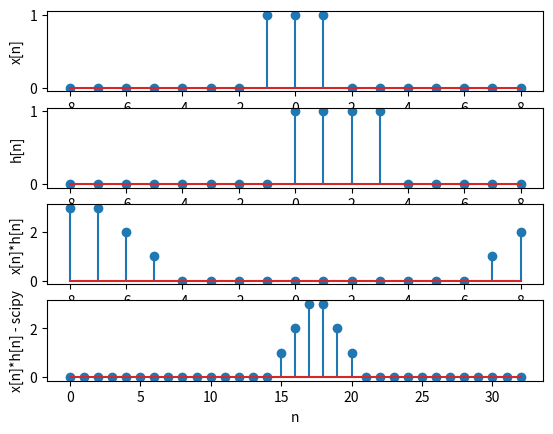

This figure's Python source:


def step(lowerLimit, upperLimit,impulsePosition):
    begin = np.zeros(impulsePosition-lowerLimit)
    end = np.ones(upperLimit-impulsePosition)
    
    return np.append(np.append(begin,[1]),end)

def convolution(lowerLimit,upperLimit,x,h):
    response = np.zeros(upperLimit-lowerLimit+1)

    for n in range(lowerLimit,upperLimit+1):
        for k in range(lowerLimit,upperLimit+1):
            response[n] += x[k]*h[n-k]

    return response

import matplotlib.pyplot as plt
import numpy as np
from  scipy import signal

lowerLimit=-8
upperLimit=8

n = np.arange(lowerLimit,upperLimit+1,1)
x = step(lowerLimit,upperLimit,-1)-step(lowerLimit,upperLimit,2)
h = step(lowerLimit,upperLimit,0)-step(lowerLimit,upperLimit,4)

y = convolution(lowerLimit,upperLimit,x,h)
y1 = signal.convolve(x,h)

plt.figure()
plt.subplot(411)
plt.xlabel('n')
plt.ylabel('x[n]')
plt.stem(n,x)

plt.subplot(412)
plt.xlabel('n')
plt.ylabel('h[n]')
plt.stem(n,h)


plt.subplot(413)
plt.xlabel('n')
plt.ylabel('x[n]*h[n]')
plt.stem(n,y)

plt.subplot(414)
plt.xlabel('n')
plt.ylabel('x[n]*h[n] - scipy')
plt.stem(y1)
plt.show()


